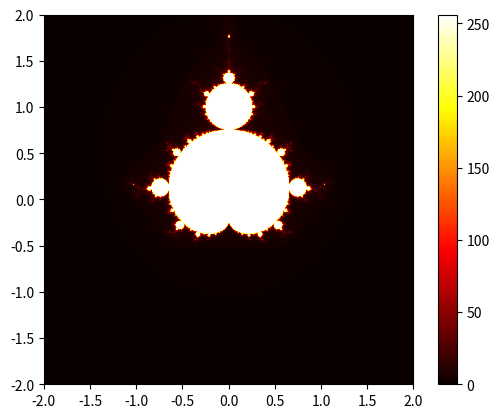

This chart was generated by the following Python code:
import matplotlib.pyplot as plt
import numpy as np

def mandelbrot(c, max_iter):
    z = 0.0j
    for i in range(max_iter):
        z = z*z + c
        if abs(z) > 2.0:
            return i
    return max_iter

def create_mandelbrot_image(width, height, x_min, x_max, y_min, y_max, max_iter):
    r1 = np.linspace(x_min, x_max, width)
    r2 = np.linspace(y_min, y_max, height)
    return (r1, r2, np.array([[mandelbrot(complex(r, i), max_iter) for r in r1] for i in r2]))

# Image size and bounds
width, height = 800, 800
x_min, x_max = -2, 2
y_min, y_max = -2, 2
max_iter = 256

# Generate Mandelbrot image
x, y, mandelbrot_image = create_mandelbrot_image(width, height, x_min, x_max, y_min, y_max, max_iter)

# Display the image
plt.imshow(mandelbrot_image.T, extent=(x_min, x_max, y_min, y_max), cmap='hot')
plt.colorbar()
plt.show()
